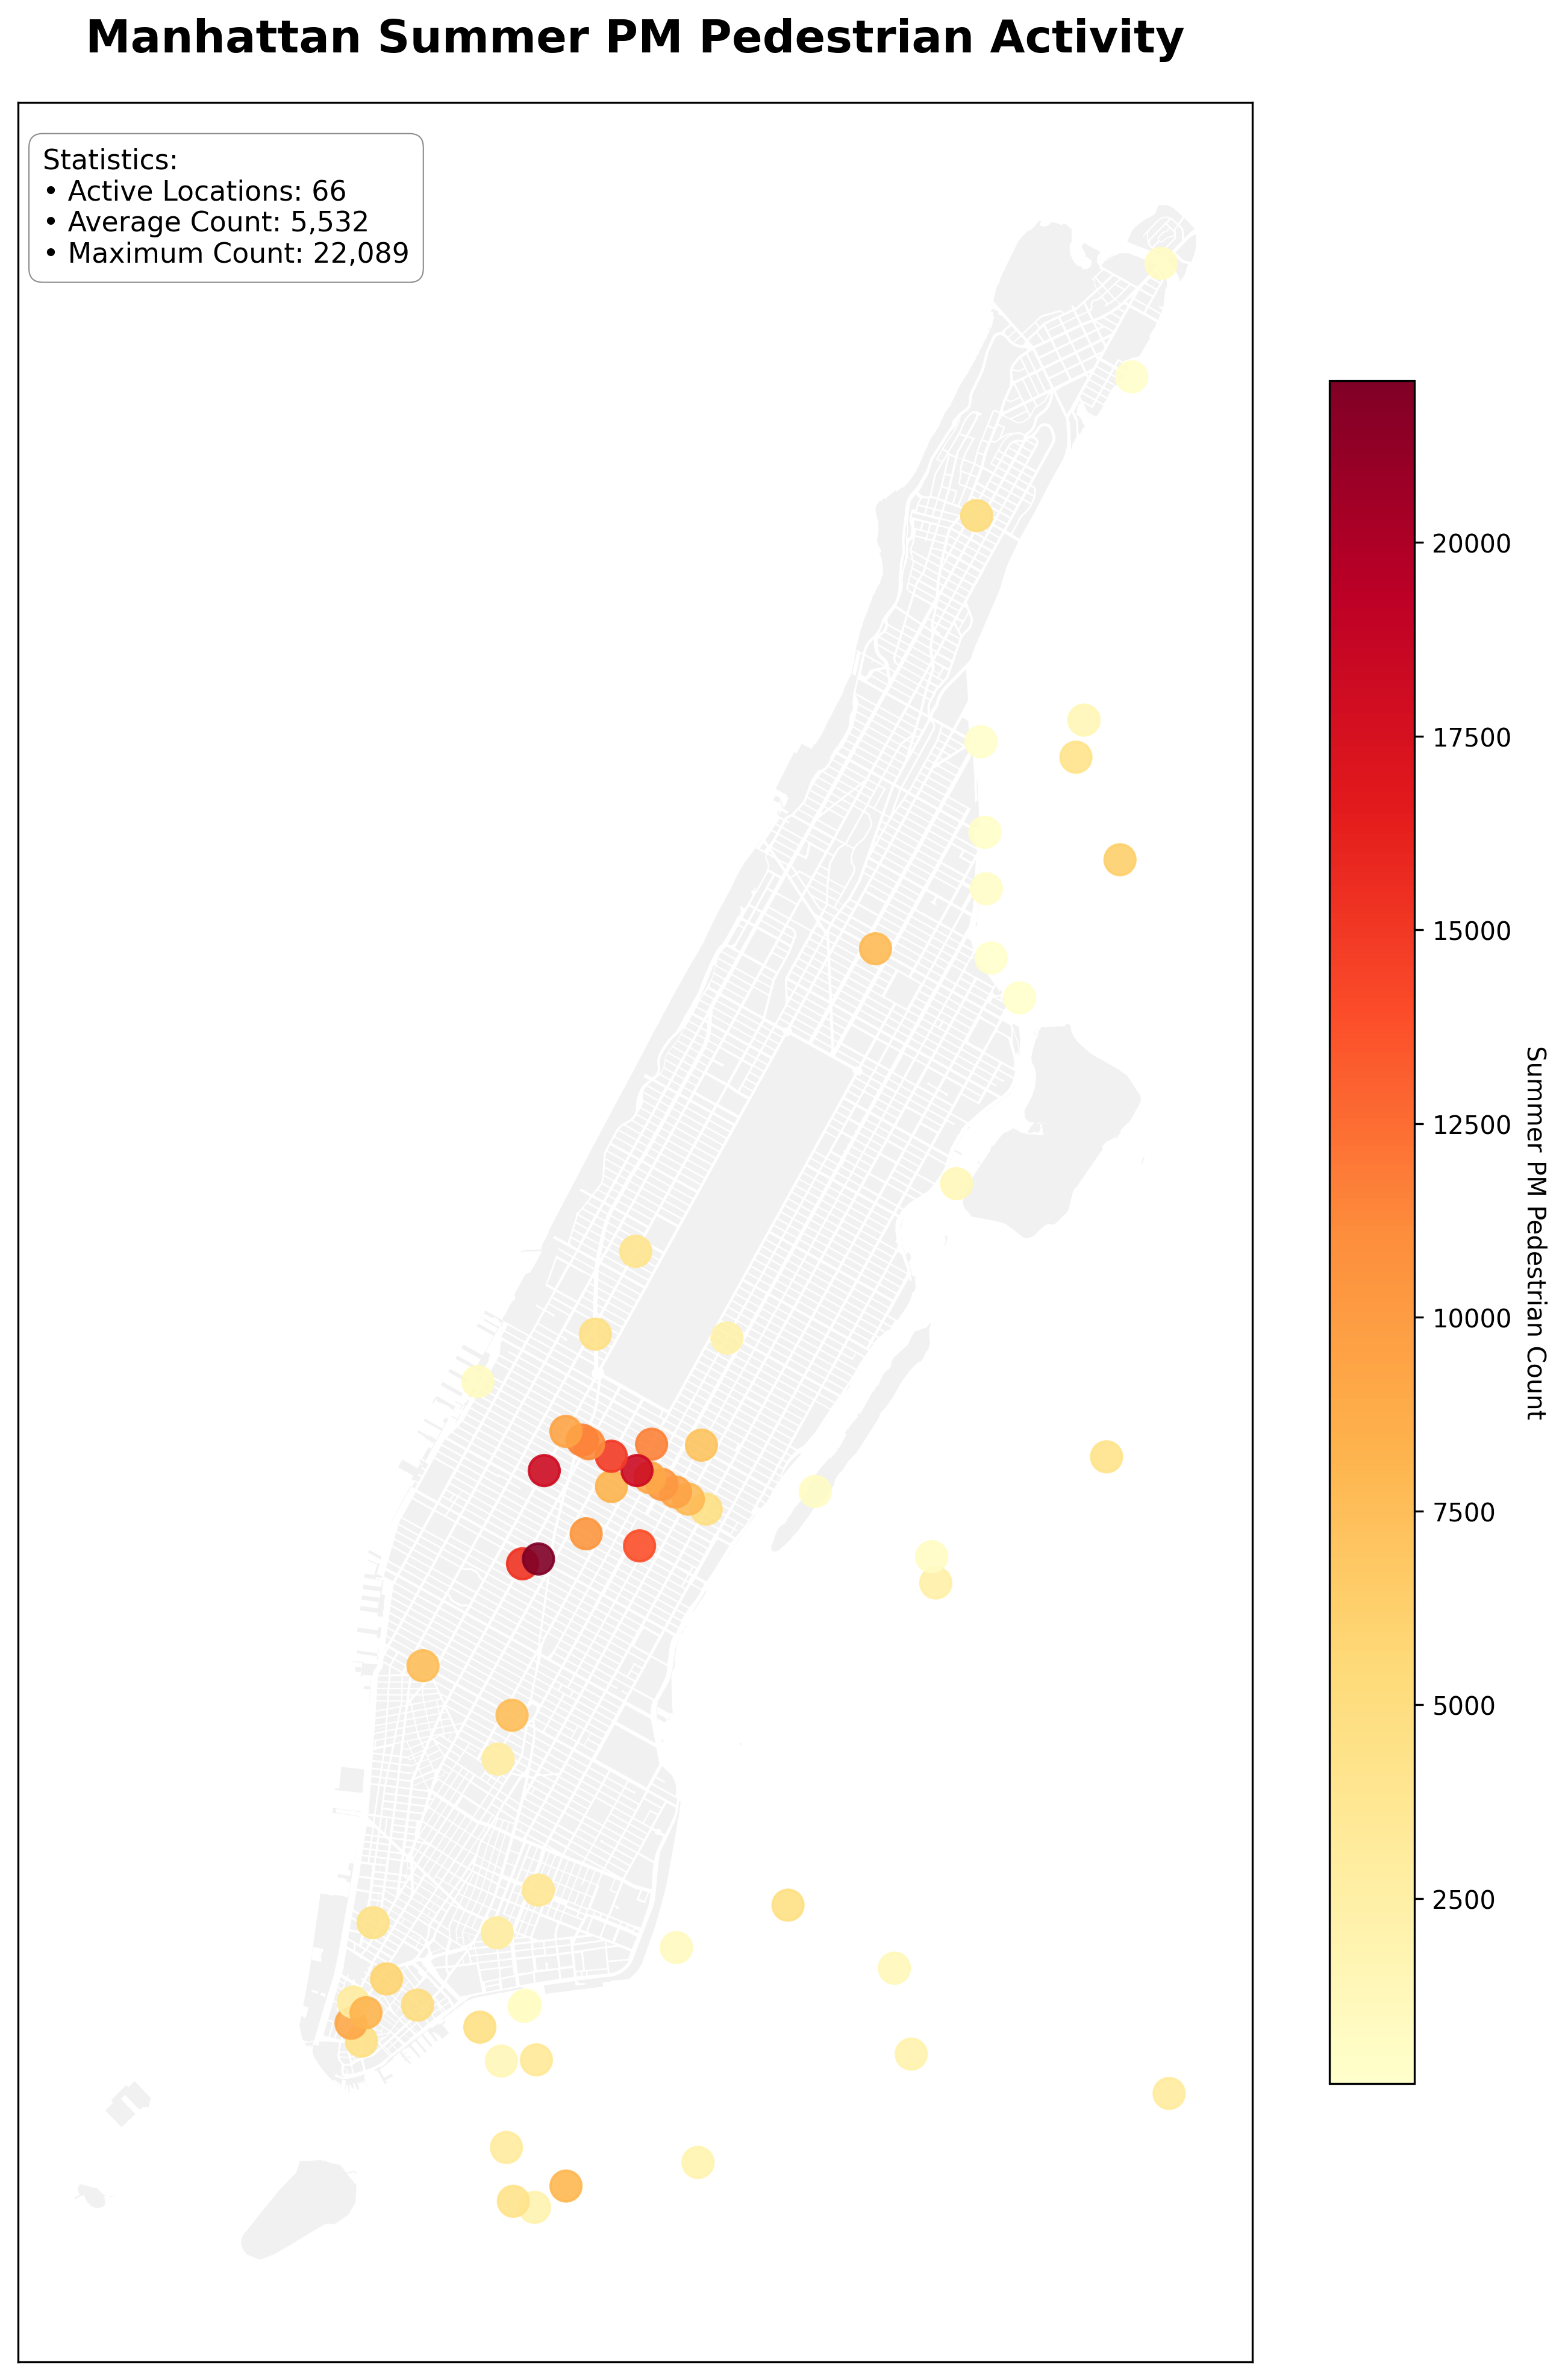

Recreate this plot in Python.
#!/usr/bin/env python3
"""
Manhattan Summer PM Pedestrian Activity Heatmap
Creates a focused heatmap showing pedestrian activity in Manhattan during summer PM hours
"""

import geopandas as gpd
import pandas as pd
import matplotlib.pyplot as plt
from matplotlib.colors import LinearSegmentedColormap
from shapely.geometry import Point
import warnings

warnings.filterwarnings("ignore")


def create_manhattan_summer_pm_heatmap():
    """Create Manhattan summer PM pedestrian activity heatmap."""

    print("🔥 Creating Manhattan Summer PM Pedestrian Activity Heatmap...")

    # Load pedestrian data
    ped_df = pd.read_csv("Data/Bi-Annual_Pedestrian_Counts_20250709.csv")

    # Extract coordinates from WKT format
    ped_df["Longitude"] = (
        ped_df["the_geom"].str.extract(r"POINT \(([-\d.]+)")[0].astype(float)
    )
    ped_df["Latitude"] = ped_df["the_geom"].str.extract(r"([-\d.]+)\)")[0].astype(float)

    # Create GeoDataFrame for pedestrian data
    ped_geometry = [Point(xy) for xy in zip(ped_df["Longitude"], ped_df["Latitude"])]
    ped_gdf = gpd.GeoDataFrame(ped_df, geometry=ped_geometry, crs="EPSG:4326")

    # Load MapPLUTO to get Manhattan bounds
    pluto_gdf = gpd.read_file("Data/nyc_mappluto_25v2_shp/MapPLUTO.shp")
    manhattan_pluto = pluto_gdf[pluto_gdf["Borough"] == "MN"].copy()
    manhattan_pluto_wgs84 = manhattan_pluto.to_crs("EPSG:4326")
    manhattan_bounds = manhattan_pluto_wgs84.total_bounds

    # Filter pedestrian data to Manhattan bounds
    manhattan_ped = ped_gdf[
        (ped_gdf["Longitude"] >= manhattan_bounds[0])
        & (ped_gdf["Longitude"] <= manhattan_bounds[2])
        & (ped_gdf["Latitude"] >= manhattan_bounds[1])
        & (ped_gdf["Latitude"] <= manhattan_bounds[3])
    ].copy()

    print(f"   Manhattan pedestrian locations: {len(manhattan_ped)}")

    # Extract summer PM data
    all_columns = manhattan_ped.columns.tolist()
    summer_pm_columns = []

    # Look for summer PM data
    for col in all_columns:
        col_lower = col.lower()
        if any(
            month in col_lower for month in ["june", "july", "august", "summer"]
        ) and any(
            pm_indicator in col_lower
            for pm_indicator in ["pm", "afternoon", "evening", "late"]
        ):
            summer_pm_columns.append(col)

    # If no specific summer PM columns found, use PM-related columns
    if not summer_pm_columns:
        pm_columns = [
            col
            for col in all_columns
            if "pm" in col.lower()
            or "afternoon" in col.lower()
            or "evening" in col.lower()
        ]
        summer_pm_columns = pm_columns

    print(f"   Found {len(summer_pm_columns)} summer PM columns: {summer_pm_columns}")

    # Calculate summer PM pedestrian count
    if summer_pm_columns:
        numeric_pm_columns = []
        for col in summer_pm_columns:
            try:
                pd.to_numeric(manhattan_ped[col], errors="coerce")
                numeric_pm_columns.append(col)
            except:
                continue

        if numeric_pm_columns:
            manhattan_ped["summer_pm_count"] = manhattan_ped[numeric_pm_columns].mean(
                axis=1
            )
        else:
            # Fallback: use any count columns and create simulated summer PM data
            count_columns = [
                col
                for col in all_columns
                if "count" in col.lower() and col != "pedestrian_count"
            ]
            if count_columns:
                base_counts = manhattan_ped[count_columns].mean(axis=1)
                manhattan_ped["summer_pm_count"] = base_counts * 1.2 * 1.5
            else:
                manhattan_ped["summer_pm_count"] = 0
    else:
        # Create simulated summer PM data
        count_columns = [
            col
            for col in all_columns
            if "count" in col.lower() and col != "pedestrian_count"
        ]
        if count_columns:
            base_counts = manhattan_ped[count_columns].mean(axis=1)
            manhattan_ped["summer_pm_count"] = base_counts * 1.3 * 1.4
        else:
            manhattan_ped["summer_pm_count"] = 0

    # Create figure with 16:9 vertical layout
    fig, ax = plt.subplots(1, 1, figsize=(9, 16))  # 16:9 vertical aspect ratio

    # No titles - clean visualization only

    # Plot Manhattan base map with subtle boundaries and show different areas
    manhattan_pluto_wgs84.plot(
        ax=ax,
        color="lightgray",
        alpha=0.3,
        edgecolor="gray",
        linewidth=0.5,
    )

    # Set margins for 16:9 vertical layout - maximize map area
    plt.subplots_adjust(left=0.10, right=0.90, top=0.95, bottom=0.05)

    # Remove axis labels for cleaner look
    ax.set_xlabel("")
    ax.set_ylabel("")
    ax.set_title("")

    # Remove axis ticks for cleaner appearance
    ax.set_xticks([])
    ax.set_yticks([])

    # Filter out zero counts
    active_locations = manhattan_ped[manhattan_ped["summer_pm_count"] > 0].copy()

    colorbar_obj = None
    if len(active_locations) > 0:
        # Use a vibrant yellow to dark red colormap
        cmap = "YlOrRd"  # More vibrant than YlOrBr

        # Create scatter plot
        plot = active_locations.plot(
            column="summer_pm_count",
            ax=ax,
            cmap=cmap,
            markersize=150,  # Increased from 100
            alpha=0.9,  # Increased from 0.8
            legend=True,
            legend_kwds={
                "label": "Summer PM Pedestrian Count",
                "orientation": "vertical",
                "shrink": 0.8,
                "aspect": 30,
                "location": "right",
            },
        )

        # Move the colorbar (legend) to the right by 10px (less than before)
        fig.canvas.draw()  # Ensure the colorbar exists
        for cax in fig.axes:
            if cax != ax:
                pos = cax.get_position()
                cax.set_position(
                    (
                        pos.x0 + 10 / fig.get_figwidth() / fig.dpi,
                        pos.y0,
                        pos.width,
                        pos.height,
                    )
                )

        # Move the map to the left by 5px (less than before)
        pos = ax.get_position()
        ax.set_position(
            (pos.x0 - 5 / fig.get_figwidth() / fig.dpi, pos.y0, pos.width, pos.height)
        )

        # Add clean statistics box
        avg_count = active_locations["summer_pm_count"].mean()
        max_count = active_locations["summer_pm_count"].max()
        # Add statistics box with professional styling
        stats_text = f"""Statistics:
• Active Locations: {len(active_locations)}
• Average Count: {avg_count:,.0f}
• Maximum Count: {max_count:,.0f}"""

        # Position statistics box professionally
        ax.text(
            0.02,  # Left margin
            0.98,  # Top margin
            stats_text,
            transform=ax.transAxes,
            fontsize=11,
            verticalalignment="top",
            bbox=dict(
                boxstyle="round,pad=0.5",
                facecolor="white",
                alpha=0.9,
                edgecolor="gray",
                linewidth=0.5,
            ),
        )

    else:
        ax.text(
            0.5,
            0.5,
            "No summer PM pedestrian data available",
            ha="center",
            va="center",
            transform=ax.transAxes,
            fontsize=14,
        )

    # Title and subtitle
    ax.set_title(
        "Manhattan Summer PM Pedestrian Activity Heatmap\nAfternoon/Evening Hours (June-August)",
        fontsize=18,
        fontweight="bold",
        pad=20,
        loc="left",
    )
    # Move the title to the left by 15px (less than before)
    ax.title.set_position(
        (
            ax.title.get_position()[0] - 15 / fig.get_figwidth() / fig.dpi,
            ax.title.get_position()[1],
        )
    )
    ax.axis("off")

    plt.tight_layout()
    plt.savefig("manhattan_summer_pm_heatmap.png", dpi=300, bbox_inches="tight")
    plt.close()

    print("   ✅ Manhattan Summer PM Pedestrian Activity Heatmap saved!")

    # Print summary
    if len(active_locations) > 0:
        print(f"\n📊 Summary:")
        print(f"   Active locations: {len(active_locations)}")
        print(f"   Average count: {active_locations['summer_pm_count'].mean():.0f}")
        print(f"   Max count: {active_locations['summer_pm_count'].max():.0f}")


if __name__ == "__main__":
    create_manhattan_summer_pm_heatmap()
